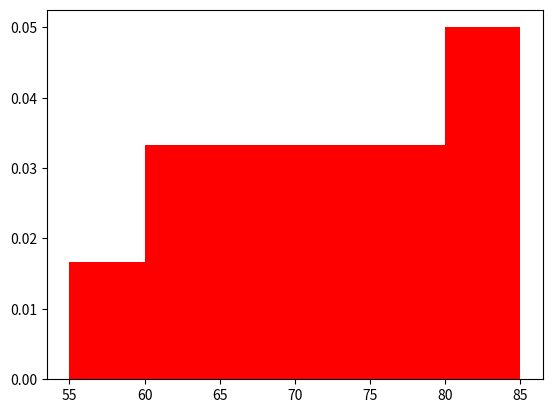

This chart was generated by the following Python code:
# Density Histogram
# save figure 
import matplotlib.pyplot as plt

scores = [55,60,62,65,68,70,72,75,78,80,82,85]

plt.hist(
    scores,
    bins=6,
    density=True,
    color="red"
)
plt.savefig("Histogram",facecolor="y",transparent=True)
plt.show()
